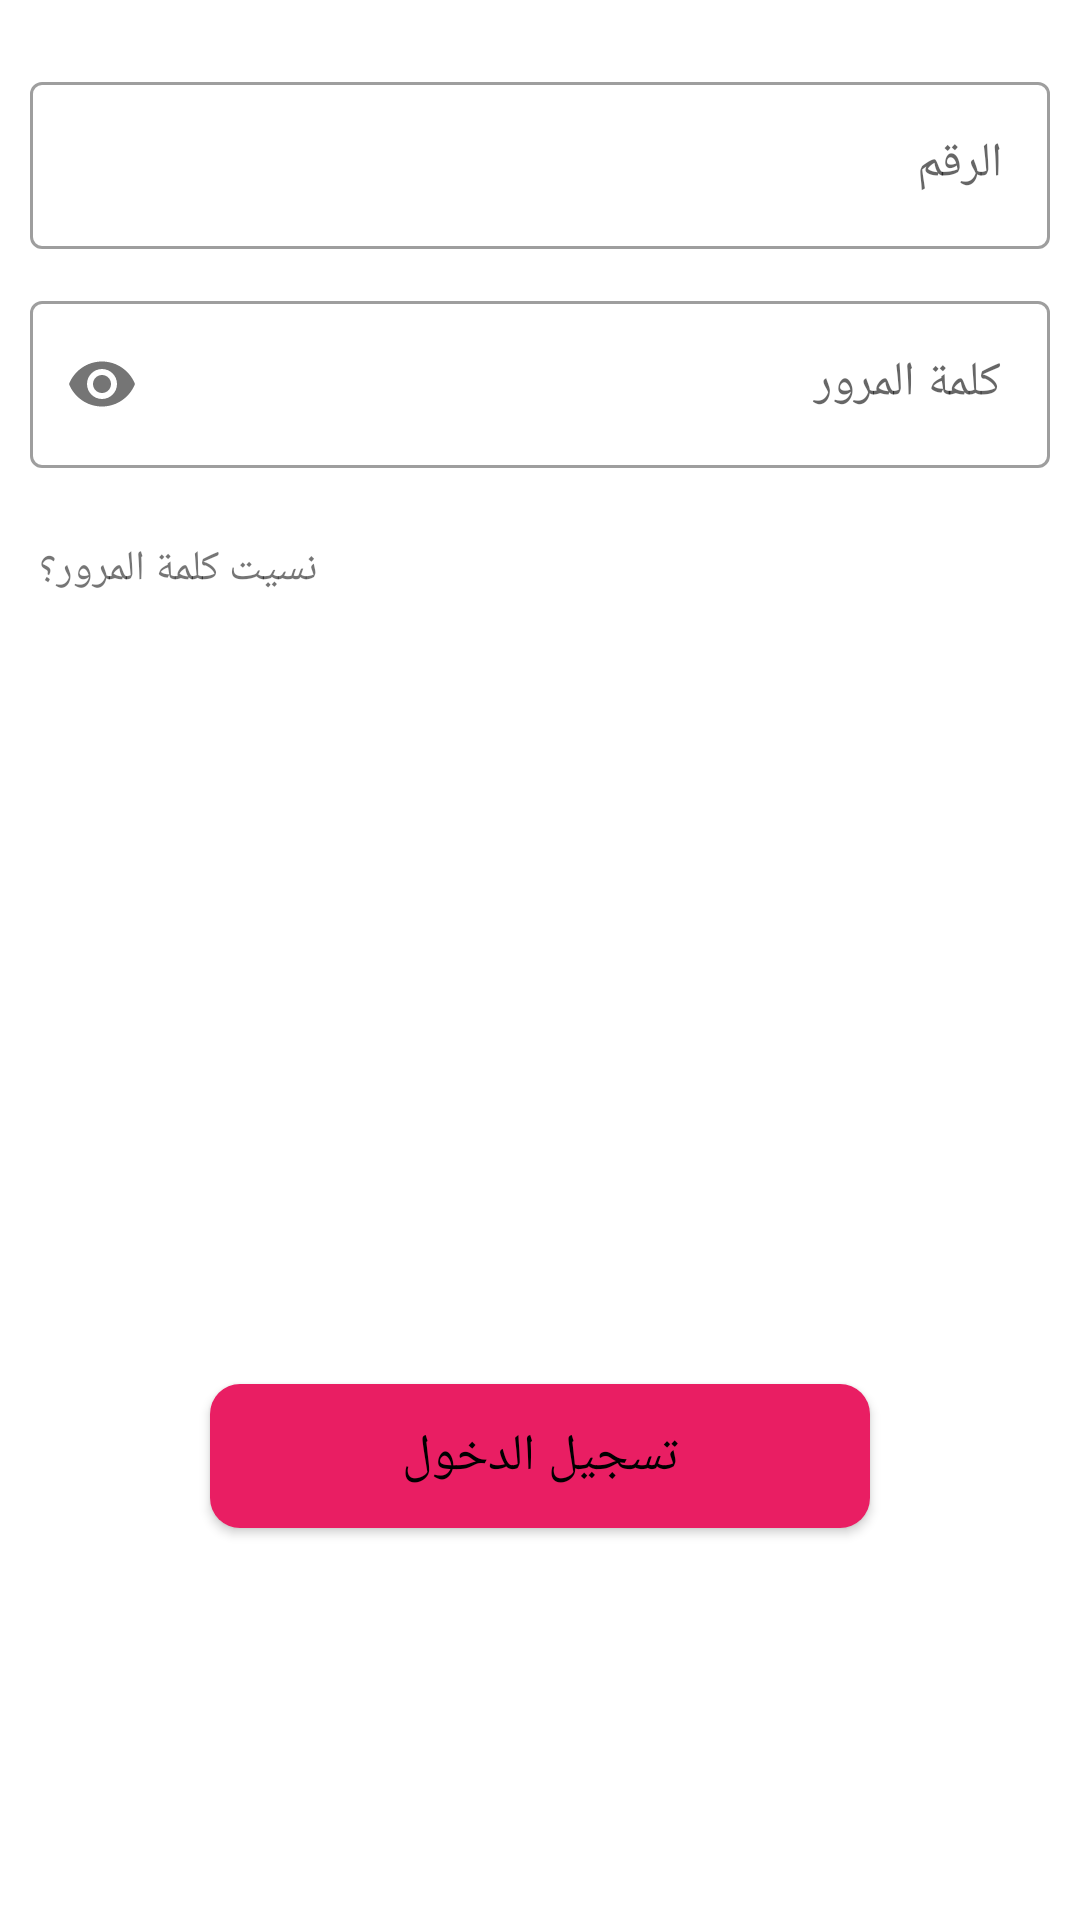

Layout XML and referenced resources for this Android screen:
<!-- AndroidManifest.xml: application theme Theme.Ta3leem -->
<!-- res/layout/login_fragment.xml -->
<?xml version="1.0" encoding="utf-8"?>
<androidx.constraintlayout.widget.ConstraintLayout xmlns:android="http://schemas.android.com/apk/res/android"
    xmlns:tools="http://schemas.android.com/tools"
    android:layout_width="match_parent"
    android:layout_height="match_parent"
    xmlns:app="http://schemas.android.com/apk/res-auto">

    <com.google.android.material.textfield.TextInputLayout
    android:id="@+id/id_textinput"
    style="@style/Widget.MaterialComponents.TextInputLayout.OutlinedBox"
    android:layout_width="0dp"
    android:layout_height="wrap_content"
    android:elevation="10dp"
    android:layout_marginStart="10dp"
    android:layout_marginTop="20dp"
    android:layout_marginEnd="10dp"
    app:hintTextAppearance="@style/hintApperance"
    android:hint="الرقم"
    app:layout_constraintEnd_toEndOf="parent"
    android:layoutDirection="rtl"
    app:layout_constraintStart_toStartOf="parent"
    app:layout_constraintTop_toTopOf="parent">

    <com.google.android.material.textfield.TextInputEditText
        android:layout_width="match_parent"
        android:layout_height="wrap_content"
         />
</com.google.android.material.textfield.TextInputLayout>

    <com.google.android.material.textfield.TextInputLayout
        android:id="@+id/password_textinput"
        style="@style/Widget.MaterialComponents.TextInputLayout.OutlinedBox"
        android:elevation="10dp"
        android:layout_width="0dp"
        android:layout_height="wrap_content"
        android:layout_marginStart="10dp"
        android:layout_marginTop="10dp"
        android:layout_marginEnd="10dp"
        android:layoutDirection="rtl"
        app:passwordToggleEnabled="true"
        app:hintTextAppearance="@style/hintApperance"
        android:hint="كلمة المرور"
        app:layout_constraintEnd_toEndOf="parent"
        app:layout_constraintHorizontal_bias="0.0"
        app:layout_constraintStart_toStartOf="parent"
        app:layout_constraintTop_toBottomOf="@+id/id_textinput">

        <com.google.android.material.textfield.TextInputEditText
            android:layout_width="match_parent"
            android:layout_height="wrap_content"
            android:inputType="textPassword"
            />
    </com.google.android.material.textfield.TextInputLayout>


    <Button
        android:id="@+id/logInButton"
        style="@style/semi_bold_text"
        android:layout_width="0dp"
        android:layout_height="wrap_content"
        android:layout_marginLeft="70dp"
        android:layout_marginRight="70dp"
        android:background="@drawable/button_bg"
        android:elevation="10dp"
        android:text="تسجيل الدخول"
        android:textColor="@color/black"
        android:textSize="17sp"
        app:layout_constraintBottom_toBottomOf="parent"
        app:layout_constraintEnd_toEndOf="parent"
        app:layout_constraintHorizontal_bias="0.378"
        app:layout_constraintStart_toStartOf="parent"
        app:layout_constraintTop_toBottomOf="@+id/password_textinput"
        app:layout_constraintVertical_bias="0.7" />

    <TextView
        android:id="@+id/logInforgotPasswordTextView"
        android:layout_width="wrap_content"
        android:layout_height="wrap_content"
        android:layout_marginStart="13dp"
        android:layout_marginTop="24dp"
        android:elevation="10dp"
        android:text="نسيت كلمة المرور؟"
        android:textSize="14sp"
        app:layout_constraintStart_toStartOf="parent"
        app:layout_constraintTop_toBottomOf="@+id/password_textinput" />


    <RelativeLayout
        android:layout_width="wrap_content"
        android:layout_height="wrap_content"
        android:padding="20dp"
        app:layout_constraintBottom_toBottomOf="parent"
        app:layout_constraintEnd_toEndOf="parent"
        app:layout_constraintStart_toStartOf="parent"
        app:layout_constraintTop_toTopOf="parent"
        android:elevation="8dp"
        >

        <ProgressBar
            android:id="@+id/signUpProgressBar"
            android:layout_width="40dp"
            android:layout_height="40dp"
            android:layout_centerInParent="true"
            android:visibility="invisible" />
    </RelativeLayout>
</androidx.constraintlayout.widget.ConstraintLayout>
<!-- resources referenced by this layout -->
<resources>
  <color name="black">#FF000000</color>
  <!-- drawable button_bg (drawable) -->
  <?xml version="1.0" encoding="utf-8"?>
  <shape xmlns:android="http://schemas.android.com/apk/res/android">
  
      <corners android:radius="10dp"/>
      <solid android:color="@color/pink_primary"/>
  </shape>
  <style name="hintApperance" parent="@android:style/TextAppearance.Widget.TabWidget">
          <item name="android:textSize">16sp</item>
      </style>
  <style name="semi_bold_text">
          <item name="fontFamily">@font/cairo_bold</item>
      </style>
  <style name="Theme.Ta3leem" parent="Theme.MaterialComponents.DayNight.NoActionBar">
          
          <item name="colorPrimary">@color/blue_primary</item>
          <item name="colorPrimaryVariant">@color/blue_light</item>
          <item name="colorOnPrimary">@color/white</item>
          
          <item name="colorSecondary">@color/teal_200</item>
          <item name="colorSecondaryVariant">@color/teal_700</item>
          <item name="colorOnSecondary">@color/black</item>
          
          <item name="android:statusBarColor" tools:targetApi="l">?attr/colorPrimaryVariant</item>
          
          <item name="fontFamily">@font/cairo_regular</item>
          <item name="android:windowLightStatusBar">true</item>
      </style>
  <color name="pink_primary">#E91E63</color>
  <color name="blue_primary">#80D3F9</color>
  <color name="blue_light">#BBEDFF</color>
  <color name="white">#FFFFFFFF</color>
  <color name="teal_200">#FF03DAC5</color>
  <color name="teal_700">#FF018786</color>
</resources>
